Run: headless pygame with SDL's dummy video driver; simulated clock (each Clock.tick advances the game by its frame time, no real sleeping); random seed 0; keys injected as events and as key.get_pressed() state; no mouse input.
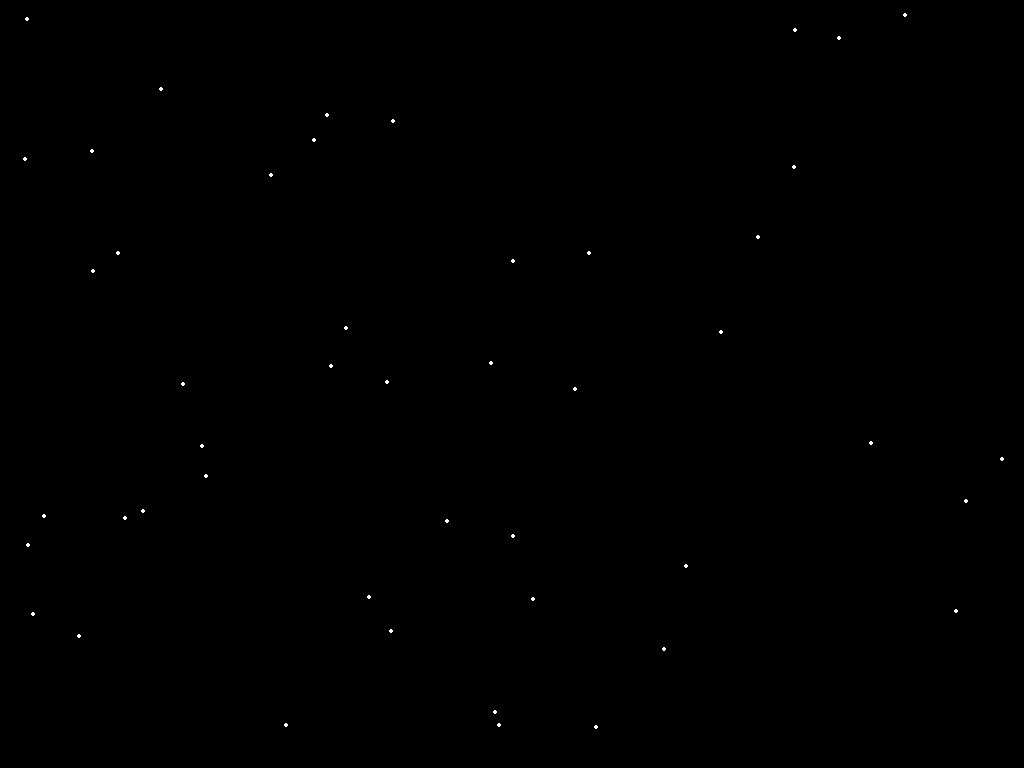
Frame 1 of 4 · flips 1–60 · no input
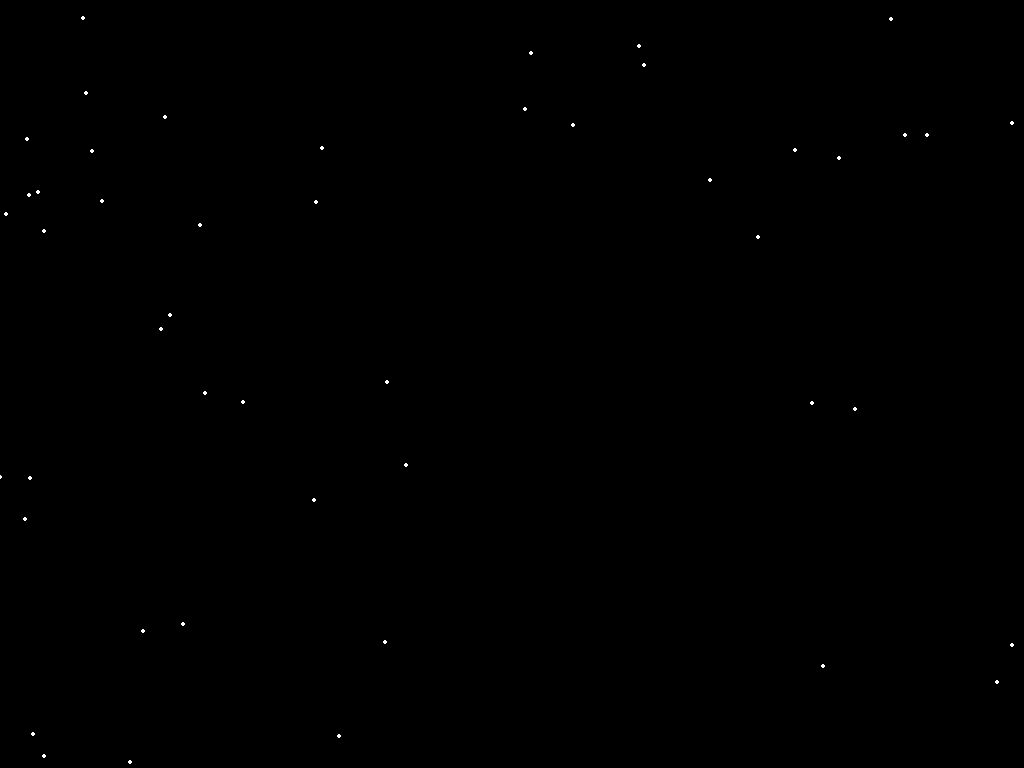
Frame 2 of 4 · flips 61–180 · tapped SPACE, RETURN · held RIGHT (→), D
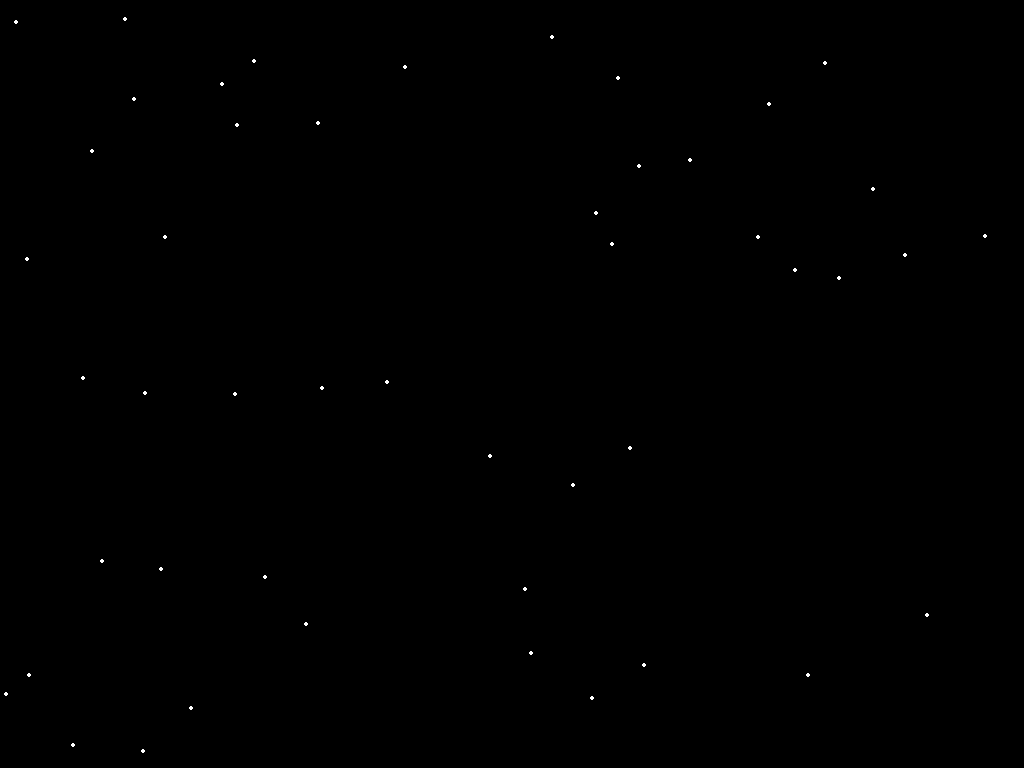
Frame 3 of 4 · flips 181–300 · held DOWN (↓), S
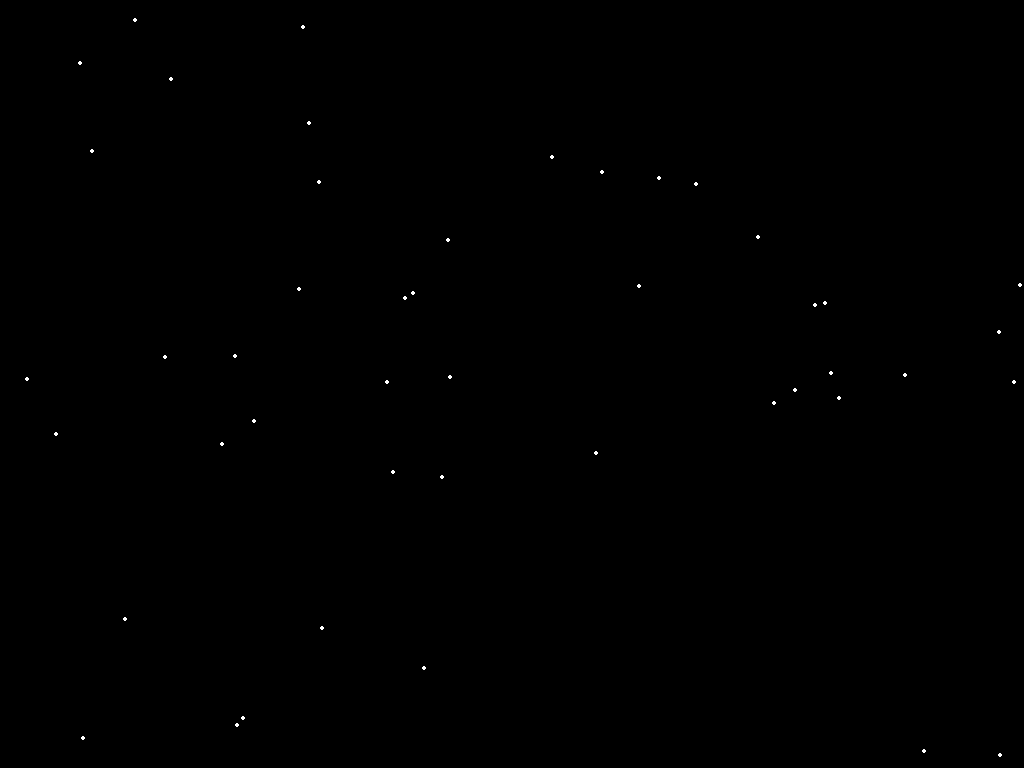
Frame 4 of 4 · flips 301–420 · held LEFT (←), A, UP (↑), W

The pygame program that drew these frames:

#!/usr/bin/env python
# coding=utf-8
import pygame
from pygame.locals import *
import random
import sys
pygame.init()

class snow():
    def __init__(self,tpos,tspeed):
        self.speed = tspeed
        self.pos = tpos
    def move(self):
        self.pos[1]+=self.speed
    def check(self):
        if self.pos[1]>size[1]:
            self.pos[1] = random.randrange(-50,-10)
            self.pos[0] = random.randrange(0,size[0])
    def getpos(self):
        return self.pos

black = (0,0,0)
white = (255,255,255)

size  = (1024,768)
screen = pygame.display.set_mode(size,0,32)
star_list =[]

for i in range(50):
    x = random.randrange(0,size[0])
    y = random.randrange(0,size[0])
    star_list.append(snow([x,y],random.randrange(0,10)))

clock = pygame.time.Clock()

while True:
    for event in pygame.event.get():
        if event.type == QUIT:
            sys.exit()
    
    screen.fill(black)
    for i in range(len(star_list)):
        pygame.draw.circle(screen,white,star_list[i].getpos(),2)
        star_list[i].move()
        star_list[i].check()

    pygame.display.flip()
    clock.tick(20)
